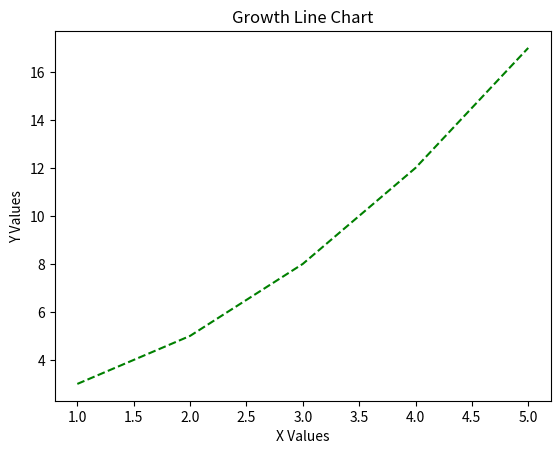
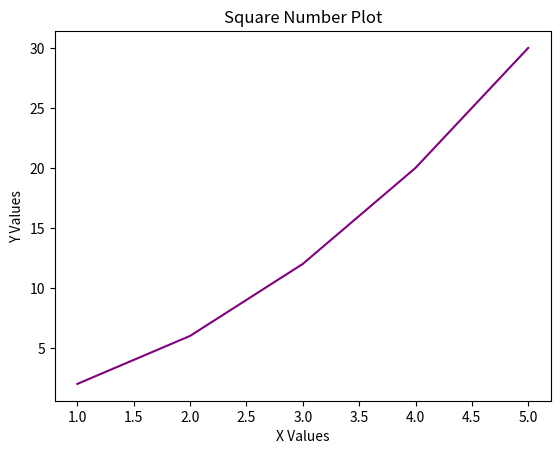
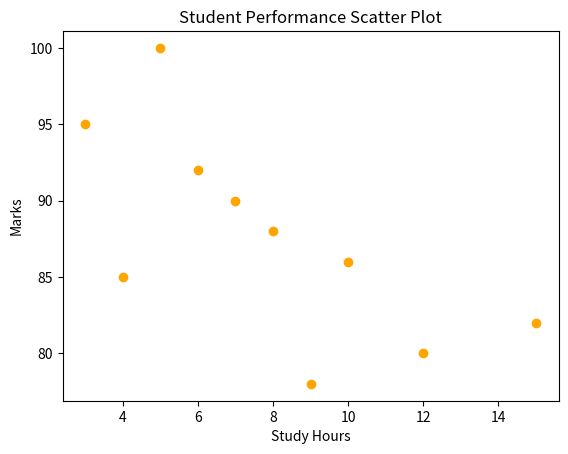
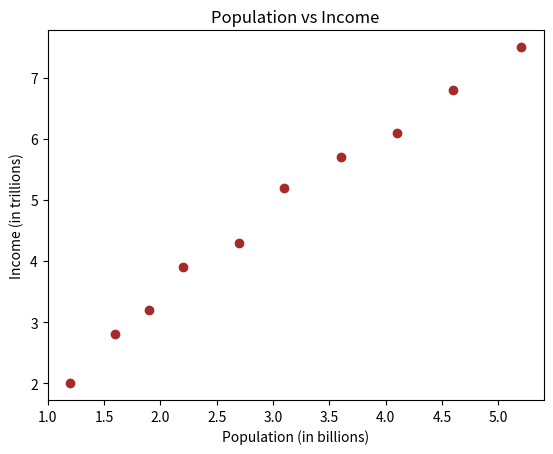
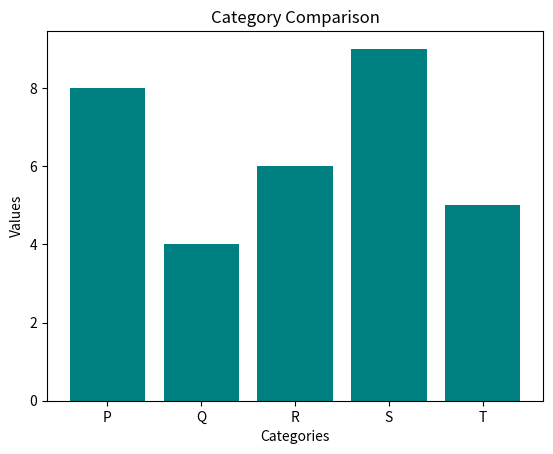
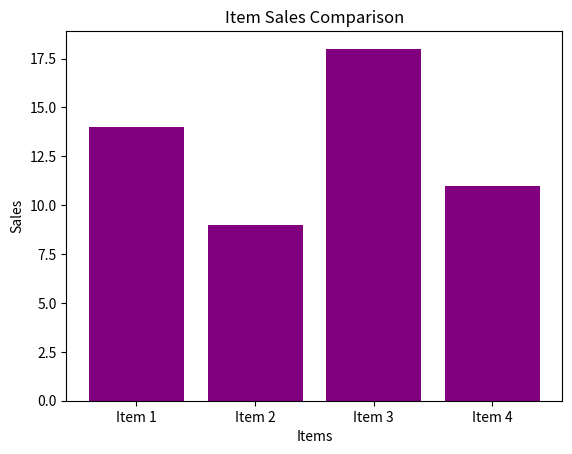
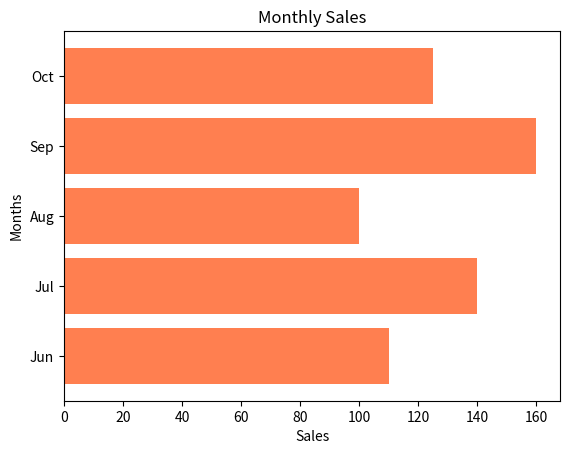
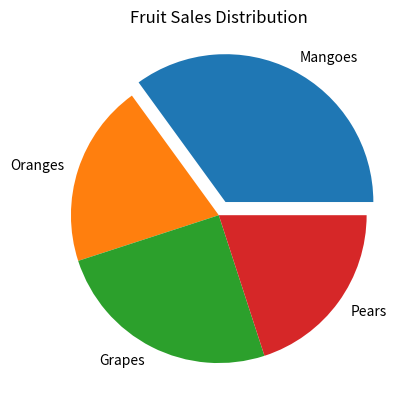
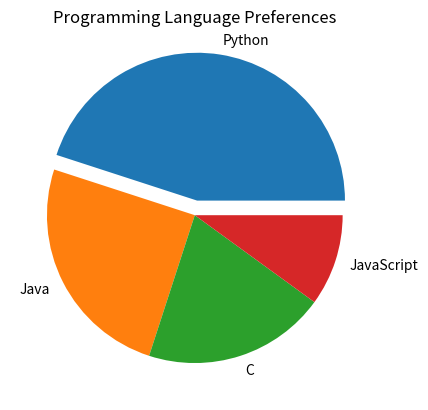
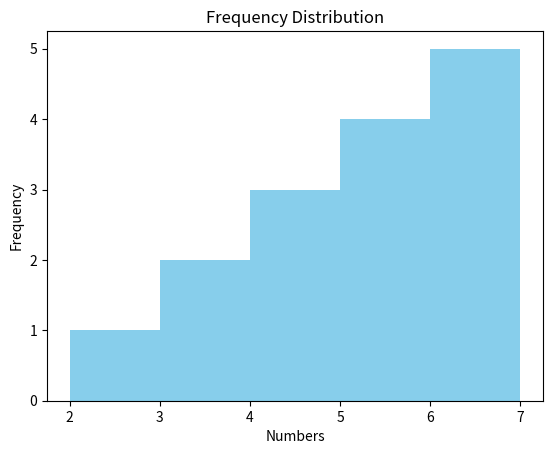
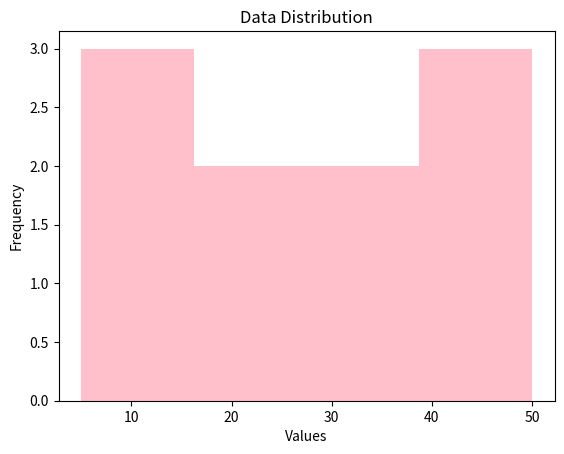
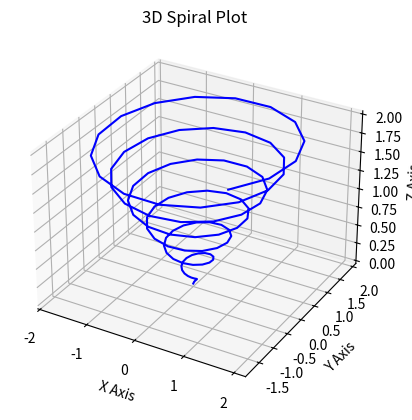

Reproduce these figures in Python, in order. (Note: this script raises an exception after producing the figures.)

import matplotlib.pyplot as plt
import numpy as np

#line chart
x1 = [1, 2, 3, 4, 5]
y1 = [3, 5, 8, 12, 17]

plt.plot(x1, y1, color="green", linestyle="--")
plt.title("Growth Line Chart")
plt.xlabel("X Values")
plt.ylabel("Y Values")
plt.show()

x2 = [1, 2, 3, 4, 5]
y2 = [2, 6, 12, 20, 30]

plt.plot(x2, y2, color="purple", linestyle="-")
plt.title("Square Number Plot")
plt.xlabel("X Values")
plt.ylabel("Y Values")
plt.show()

#scatter plot
x3 = [4, 6, 9, 8, 3, 15, 5, 10, 7, 12]
y3 = [85, 92, 78, 88, 95, 82, 100, 86, 90, 80]

plt.scatter(x3, y3, color="orange")
plt.title("Student Performance Scatter Plot")
plt.xlabel("Study Hours")
plt.ylabel("Marks")
plt.show()

x4 = [1.2, 1.6, 1.9, 2.2, 2.7, 3.1, 3.6, 4.1, 4.6, 5.2]
y4 = [2.0, 2.8, 3.2, 3.9, 4.3, 5.2, 5.7, 6.1, 6.8, 7.5]

plt.scatter(x4, y4, color="brown")
plt.title("Population vs Income")
plt.xlabel("Population (in billions)")
plt.ylabel("Income (in trillions)")
plt.show()

#bar chart
categories1 = ["P", "Q", "R", "S", "T"]
values1 = [8, 4, 6, 9, 5]

plt.bar(categories1, values1, color="teal")
plt.title("Category Comparison")
plt.xlabel("Categories")
plt.ylabel("Values")
plt.show()

categories2 = ["Item 1", "Item 2", "Item 3", "Item 4"]
values2 = [14, 9, 18, 11]

plt.bar(categories2, values2, color="purple")
plt.title("Item Sales Comparison")
plt.xlabel("Items")
plt.ylabel("Sales")
plt.show()

months = ["Jun", "Jul", "Aug", "Sep", "Oct"]
sales = [110, 140, 100, 160, 125]

plt.barh(months, sales, color="coral")
plt.title("Monthly Sales")
plt.xlabel("Sales")
plt.ylabel("Months")
plt.show()

#pie chart
fruits = ["Mangoes", "Oranges", "Grapes", "Pears"]
fruit_sizes = [35, 20, 25, 20]

plt.pie(
    fruit_sizes,
    labels=fruits,
    explode=(0.1, 0, 0, 0)
)
plt.title("Fruit Sales Distribution")
plt.show()

languages = ["Python", "Java", "C", "JavaScript"]
language_sizes = [45, 25, 20, 10]

plt.pie(
    language_sizes,
    labels=languages,
    explode=(0.1, 0, 0, 0)
)
plt.title("Programming Language Preferences")
plt.show()

#histogram
numbers1 = [2, 3, 3, 4, 4, 4, 5, 5, 5, 5, 6, 6, 6, 7, 7]

plt.hist(numbers1, bins=5, color="skyblue")
plt.title("Frequency Distribution")
plt.xlabel("Numbers")
plt.ylabel("Frequency")
plt.show()

numbers2 = [5, 10, 15, 20, 25, 30, 35, 40, 45, 50]

plt.hist(numbers2, bins=4, color="pink")
plt.title("Data Distribution")
plt.xlabel("Values")
plt.ylabel("Frequency")
plt.show()


#3d plot
fig = plt.figure()
axis = plt.axes(projection="3d")

z_values = np.linspace(0, 2, 100)
x_values = z_values * np.sin(20 * z_values)
y_values = z_values * np.cos(20 * z_values)

axis.plot3D(x_values, y_values, z_values, color="blue")
axis.set_title("3D Spiral Plot")
axis.set_xlabel("X Axis")
axis.set_ylabel("Y Axis")
axis.set_zlabel("Z Axis")

plt.show()

#subplot
x5 = [1, 2, 3, 4, 5]
y5 = [4, 7, 9, 13, 18]

x6 = [1, 2, 3, 4, 5]
y6 = [3, 9, 15, 21, 27]

plt.figure(figsize=())

plt.subplot(2, 1, 1)
plt.plot(x5, y5, color="green", linestyle="--")
plt.title("First Line Chart")

plt.subplot(2, 1, 2)
plt.plot(x6, y6, color="red", linestyle="-")
plt.title("Second Line Chart")

plt.show()

fig = plt.figure(figsize=())

x7 = [1, 2, 3, 4, 5]
y7 = [6, 10, 8, 14, 12]

plt.subplot(1, 2, 1)
plt.bar(x7, y7, color="gold")
plt.title("Product Comparison")
plt.xlabel("Products")
plt.ylabel("Values")

subjects = ["Python", "Java", "C", "SQL"]
subject_sizes = [30, 25, 20, 25]

plt.subplot(1, 2, 2)
plt.pie(
    subject_sizes,
    labels=subjects,
    explode=(0, 0, 0, 0.1)
)
plt.title("Subject Distribution")

plt.show()
